Labelled photos from "images", an image-classification folder in JunmyeongPark/yolo26_kant. The possible labels are: knob, sign green, sign off, sign red, sign yellow.

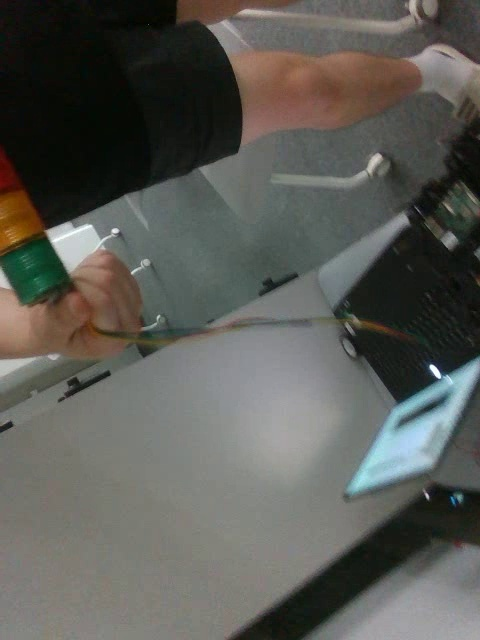
Label: sign off

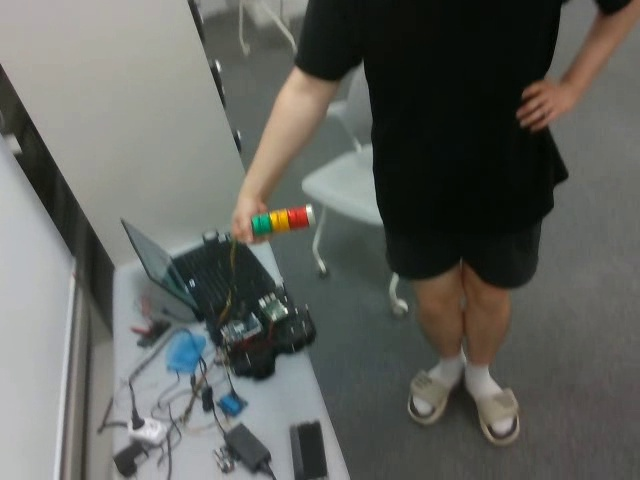
Label: sign off

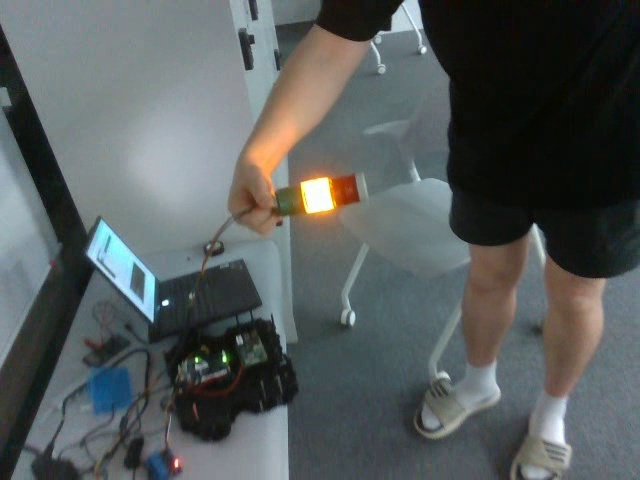
Label: sign yellow

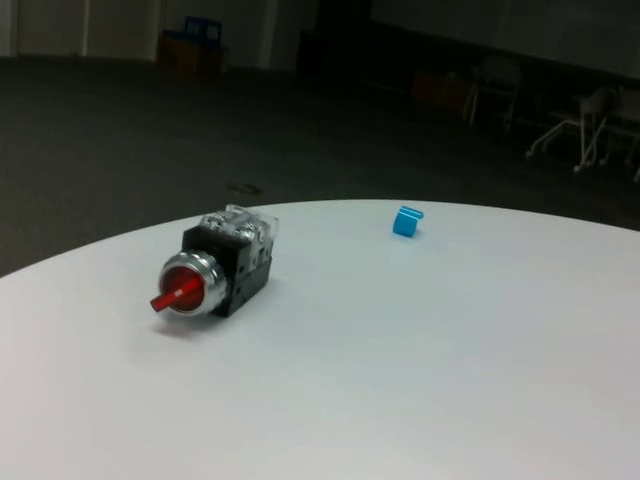
Label: knob

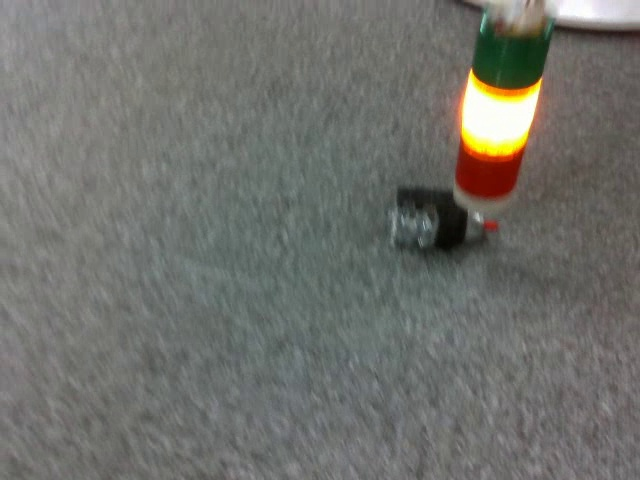
Label: knob

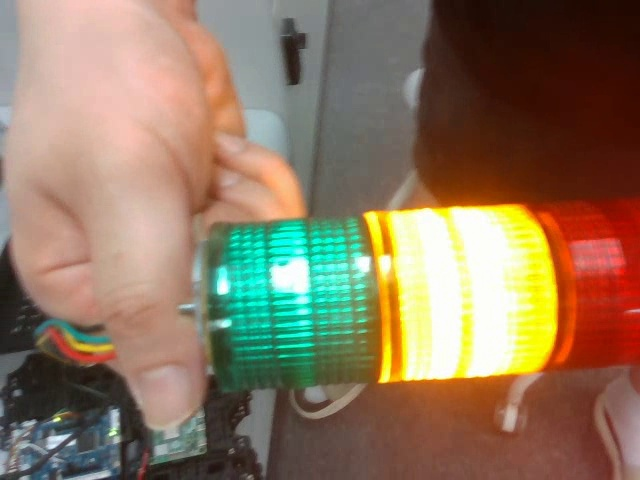
Label: sign yellow
